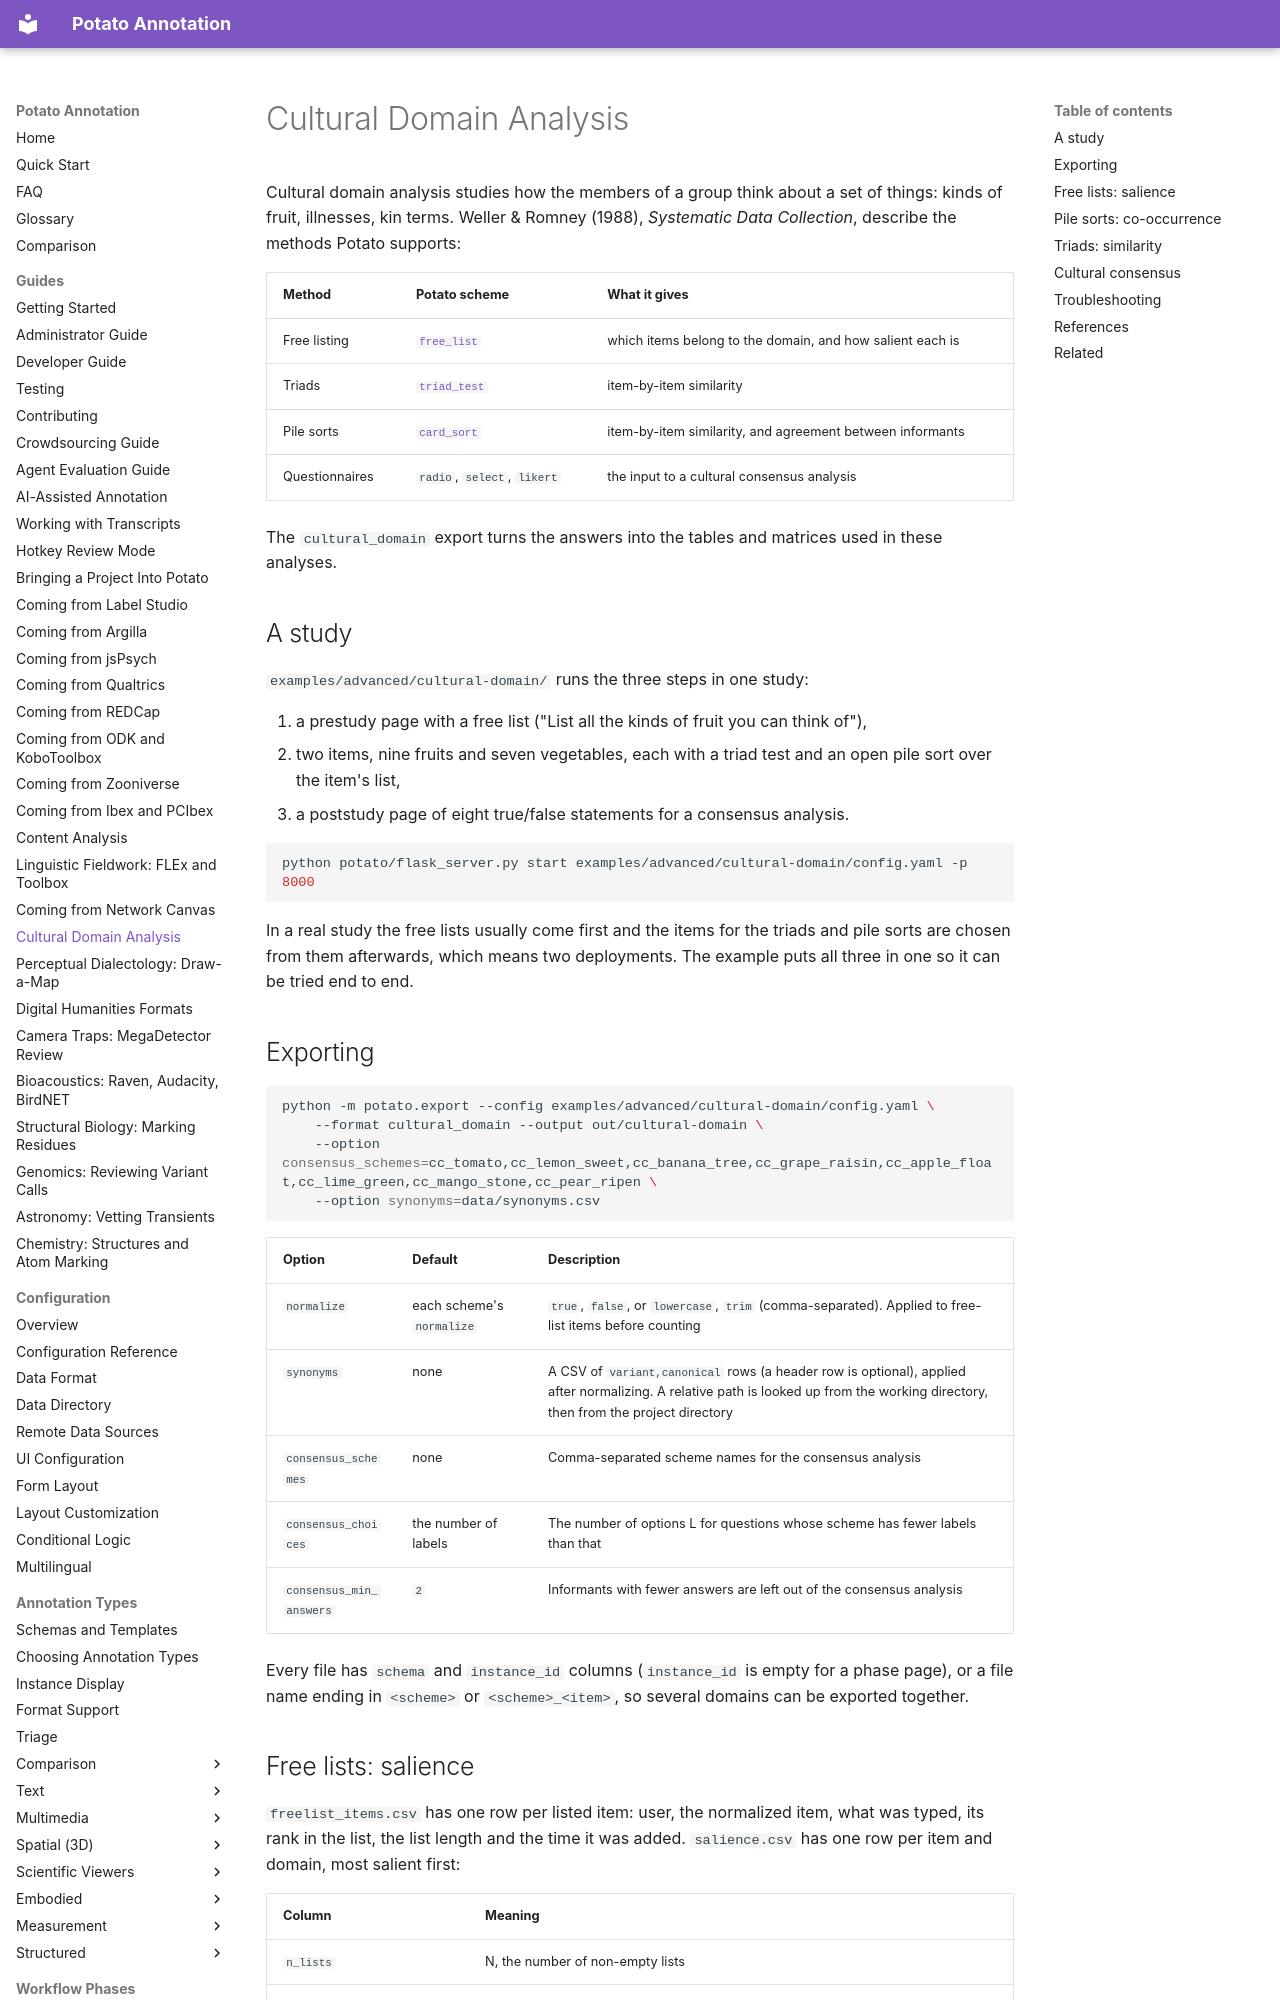

repository: davidjurgens/potato · page: guides/cultural-domain-analysis/index.html · generator: mkdocs

# Cultural Domain Analysis

Cultural domain analysis studies how the members of a group think about a
set of things: kinds of fruit, illnesses, kin terms. Weller & Romney (1988),
*Systematic Data Collection*, describe the methods Potato supports:

| Method | Potato scheme | What it gives |
|---|---|---|
| Free listing | [`free_list`](../annotation-types/survey/free_list.md) | which items belong to the domain, and how salient each is |
| Triads | [`triad_test`](../annotation-types/survey/triad_test.md) | item-by-item similarity |
| Pile sorts | [`card_sort`](../annotation-types/structured/card_sort.md) | item-by-item similarity, and agreement between informants |
| Questionnaires | `radio`, `select`, `likert` | the input to a cultural consensus analysis |

The `cultural_domain` export turns the answers into the tables and matrices
used in these analyses.

## A study

`examples/advanced/cultural-domain/` runs the three steps in one study:

1. a prestudy page with a free list ("List all the kinds of fruit you can
   think of"),
2. two items, nine fruits and seven vegetables, each with a triad test and an
   open pile sort over the item's list,
3. a poststudy page of eight true/false statements for a consensus analysis.

```bash
python potato/flask_server.py start examples/advanced/cultural-domain/config.yaml -p 8000
```

In a real study the free lists usually come first and the items for the
triads and pile sorts are chosen from them afterwards, which means two
deployments. The example puts all three in one so it can be tried end to end.
